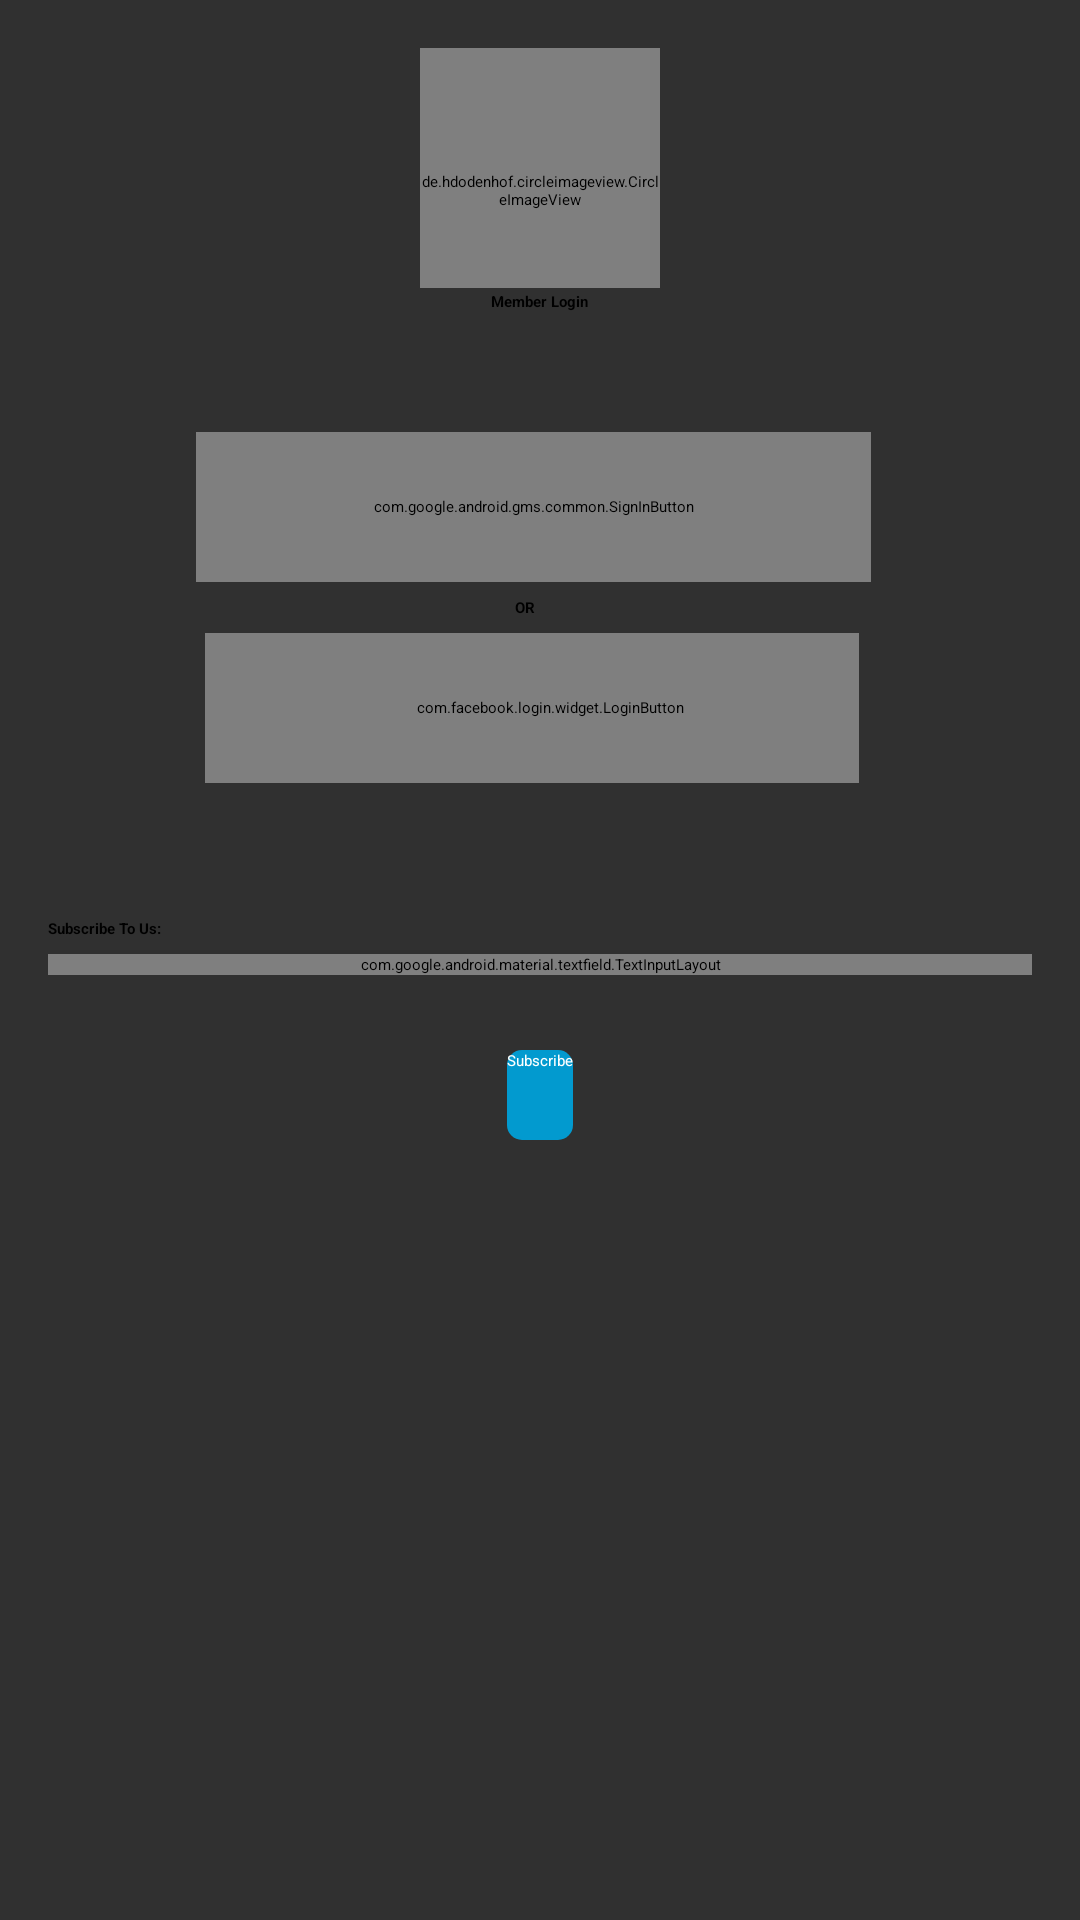

Here is an Android app screen rendered from its layout file. Give the layout XML and the strings, colors and styles it references.
<!-- AndroidManifest.xml: application theme ThemeOverlay.AppCompat.Dark -->
<!-- res/layout/activity_login_page.xml -->
<?xml version="1.0" encoding="utf-8"?>
<RelativeLayout xmlns:android="http://schemas.android.com/apk/res/android"
    xmlns:tools="http://schemas.android.com/tools"
    android:layout_width="match_parent"
    android:layout_height="match_parent"
    xmlns:app="http://schemas.android.com/apk/res-auto"
    android:orientation="vertical"
    android:padding="16dp"
    tools:context=".LoginPage">

    <de.hdodenhof.circleimageview.CircleImageView
        xmlns:app="http://schemas.android.com/apk/res-auto"
        android:id="@+id/profile_image"
        android:layout_width="80dp"
        android:layout_height="80dp"
        android:layout_centerHorizontal="true"
        android:paddingTop="15dp"
        android:src="@drawable/profile_pic_sidebar"
        app:civ_border_width="0dp"
        app:civ_border_color="#A9A9A9"
        android:layout_gravity="bottom" />

    <TextView
        android:id="@+id/tv"
        android:layout_width="wrap_content"
        android:layout_height="wrap_content"
        android:layout_centerHorizontal="true"
        android:text="Member Login"
        android:layout_below="@id/profile_image"
        android:textAllCaps="false"
        android:textStyle="bold"
        android:paddingTop="1dp"/>

    <LinearLayout
        android:layout_width="230dip"
        android:id="@+id/buttons"
        android:layout_below="@id/tv"
        android:layout_height="wrap_content"
        android:layout_centerHorizontal="true"
        android:orientation="vertical" >
    <com.google.android.gms.common.SignInButton
        android:id="@+id/sign_in_button"
        android:layout_below="@id/tv"
        android:layout_gravity="center"
        android:textAlignment="center"
        android:layout_marginRight="2dp"
        android:layout_marginTop="40dp"
        android:layout_width="225dip"
        android:layout_height="50dp"/>

    <TextView
        android:layout_width="wrap_content"
        android:layout_height="wrap_content"
        android:text="OR"
        android:layout_marginRight="5dp"
        android:id="@+id/or_tv"
        android:textStyle="bold"
        android:layout_marginTop="5dp"
        android:layout_gravity="center"/>

    <com.facebook.login.widget.LoginButton
        android:id="@+id/login_button"
        android:layout_width="218dip"
        android:layout_height="50dp"
        android:paddingLeft="12dp"
        android:layout_gravity="end"
        android:paddingTop="12dp"
        android:paddingBottom="12dp"
        android:layout_marginRight="8.5dp"
        android:textAlignment="gravity"
        android:layout_below="@id/or_tv"
        android:layout_marginTop="5dp" />
    </LinearLayout>

    <TextView
        android:id="@+id/tv1"
        android:layout_width="wrap_content"
        android:layout_height="wrap_content"
        android:text="Subscribe To Us: "
        android:layout_below="@id/buttons"
        android:textAllCaps="false"
        android:textStyle="bold"
        android:paddingTop="45dp" />

    <android.support.design.widget.TextInputLayout
        android:layout_width="match_parent"
        android:layout_height="wrap_content"
        android:layout_marginTop="5dp"
        android:layout_below="@id/tv1"
        android:id="@+id/email_subsribe"
        android:foregroundGravity="bottom">

        <AutoCompleteTextView
            android:id="@+id/email"
            android:background="@drawable/text_view_background"
            android:layout_width="match_parent"
            android:layout_height="30dp"
            android:maxLines="1"
            android:paddingLeft="2dp"
            android:paddingRight="2dp"
            android:textSize="20dp"
            android:textCursorDrawable="@null"
            android:inputType="text" />

    </android.support.design.widget.TextInputLayout>

    <Button
        android:layout_width="wrap_content"
        android:layout_height="30dp"
        android:layout_below="@id/email_subsribe"
        android:layout_centerHorizontal="true"
        android:text="Subscribe"
        android:textAllCaps="false"
        android:layout_marginTop="25dp"
        android:textColor="#ffffff"
        android:background="@drawable/single_product_buttons"
        android:onClick="subscribe"
        android:clickable="true"/>
</RelativeLayout>
<!-- resources referenced by this layout -->
<resources>
  <!-- drawable profile_pic_sidebar: png bitmap (drawable, 6510 bytes) -->
  <!-- drawable single_product_buttons (drawable) -->
  <?xml version="1.0" encoding="UTF-8"?>
  <shape xmlns:android="http://schemas.android.com/apk/res/android" android:shape="rectangle">
      <corners android:radius="5dp"/>
      <gradient android:endColor="@color/pricify_blue" android:startColor="@color/pricify_blue"/>
  </shape>
  <color name="pricify_blue">#029ACF</color>
</resources>
